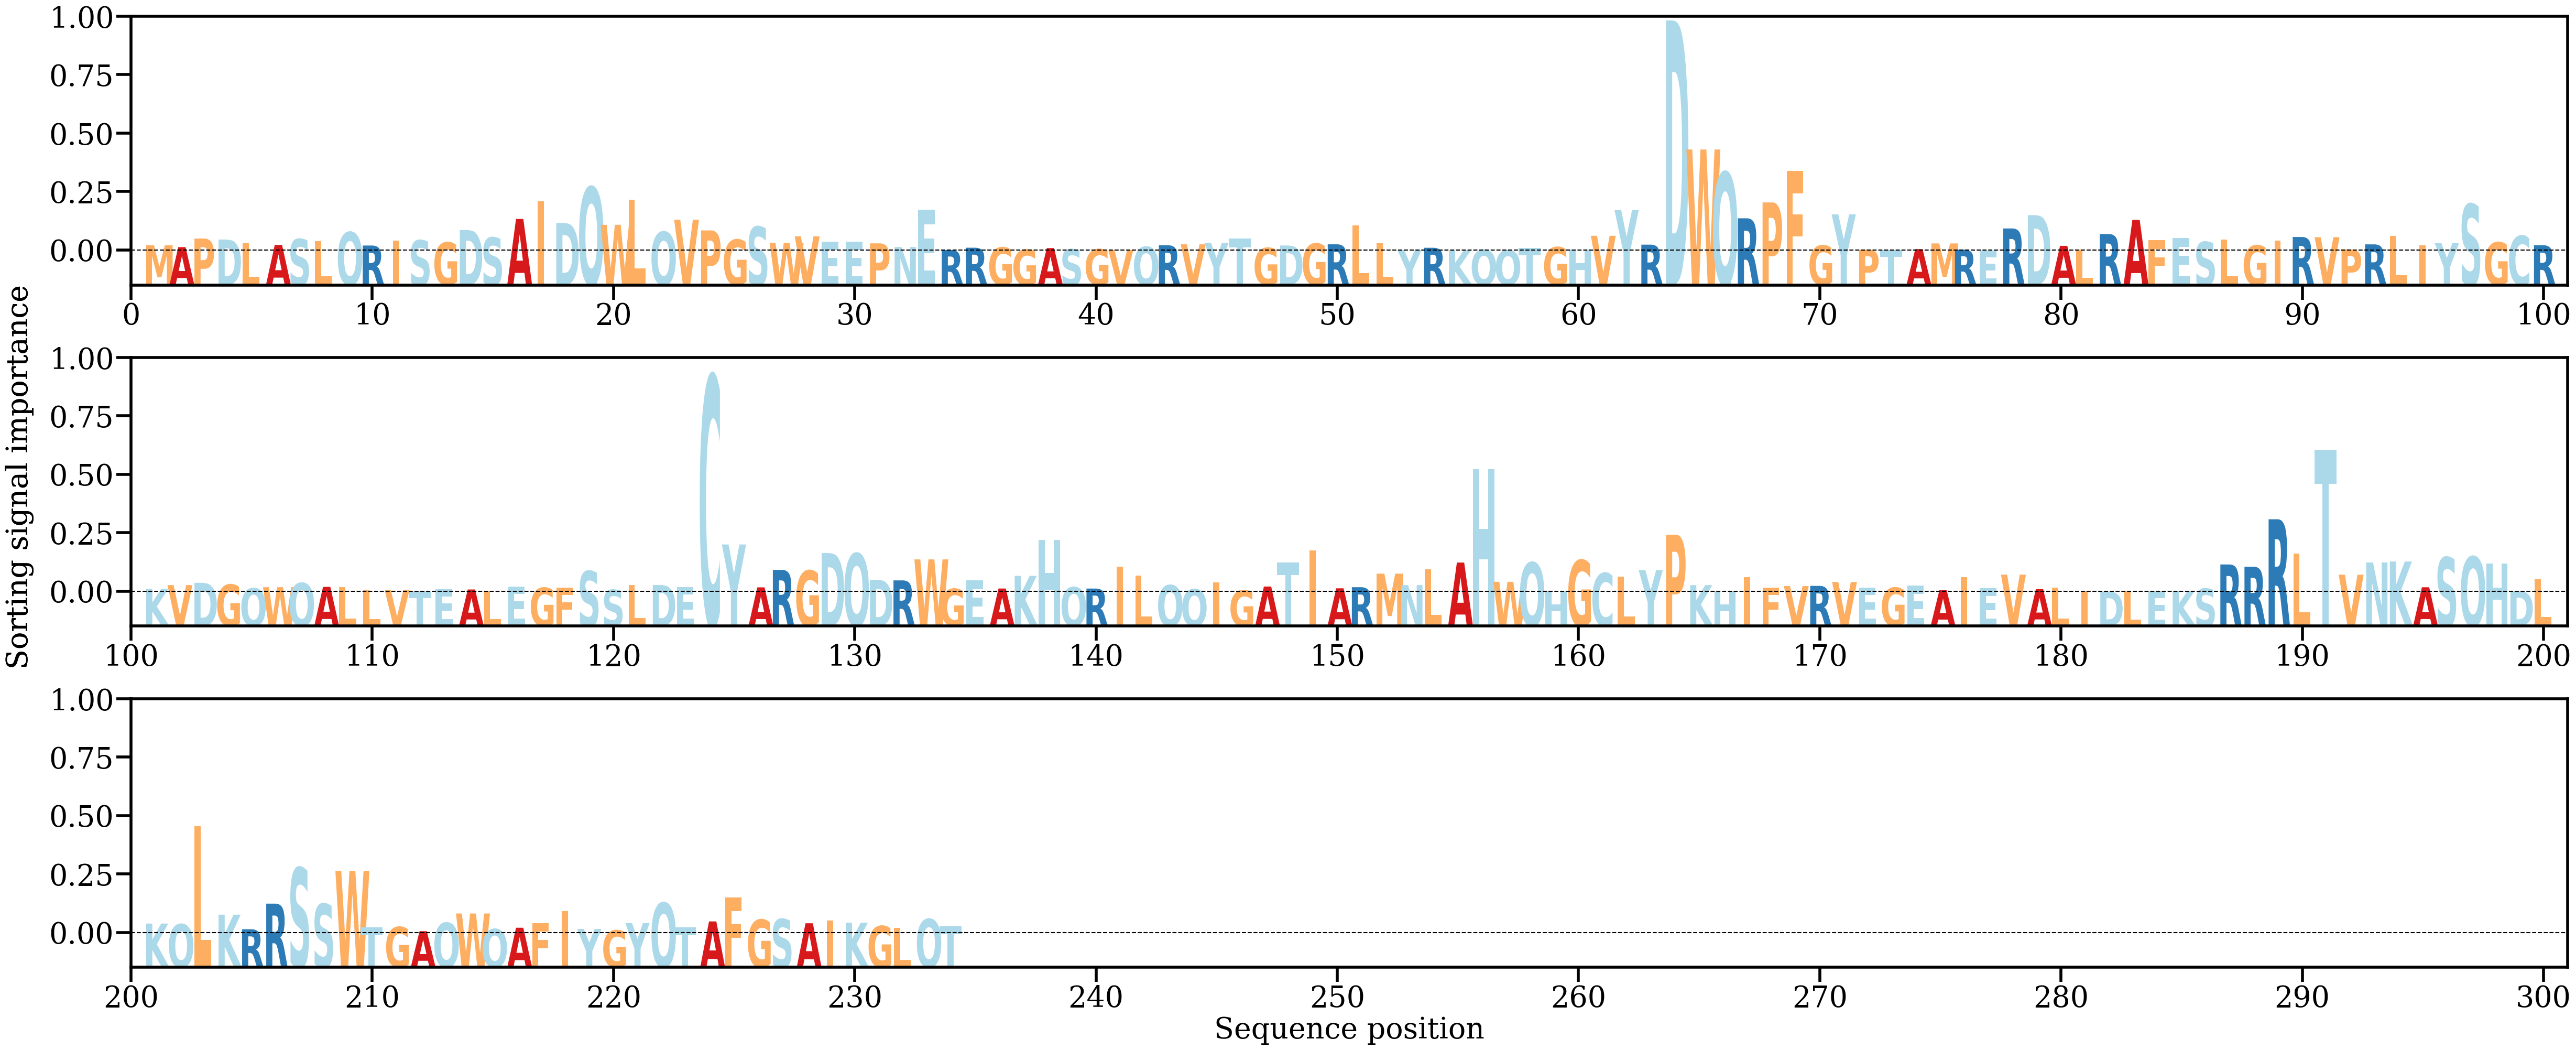

Data behind this chart, as committed beside it:
AA, Alpha
M, [0.00127013]
A, [0.00081361]
P, [0.00292407]
D, [0.00268522]
L, [0.00173058]
A, [0.00135732]
S, [0.00279541]
L, [0.00233422]
Q, [0.00449246]
R, [0.00120911]
I, [0.00239929]
S, [0.00250554]
G, [0.00197515]
D, [0.00500706]
S, [0.00317343]
A, [0.00773335]
I, [0.01211368]
D, [0.00675471]
Q, [0.0155707]
W, [0.00629423]
L, [0.01250998]
Q, [0.00457503]
V, [0.00754555]
P, [0.00492244]
G, [0.00265624]
S, [0.00583191]
W, [0.00182802]
V, [0.00346717]
E, [0.00219378]
E, [0.00220356]
P, [0.00174378]
N, [0.00085788]
E, [0.00996885]
R, [0.00011273]
R, [0.00066944]
G, [0.00073492]
G, [0.00019756]
A, [0.00057861]
S, [0.00029598]
G, [0.00030637]
V, [9.997336e-05]
Q, [0.00089856]
R, [0.00127256]
V, [0.0015047]
Y, [0.00186094]
T, [0.00298793]
G, [0.00061753]
D, [0.00122108]
G, [0.00167589]
R, [0.0015064]
L, [0.00612532]
L, [0.00171317]
Y, [0.00014385]
R, [0.00065579]
K, [4.4543554e-05]
Q, [0.00014581]
Q, [6.0956074e-05]
T, [0.00056538]
G, [0.00081546]
H, [0.00022112]
... 174 more rows
